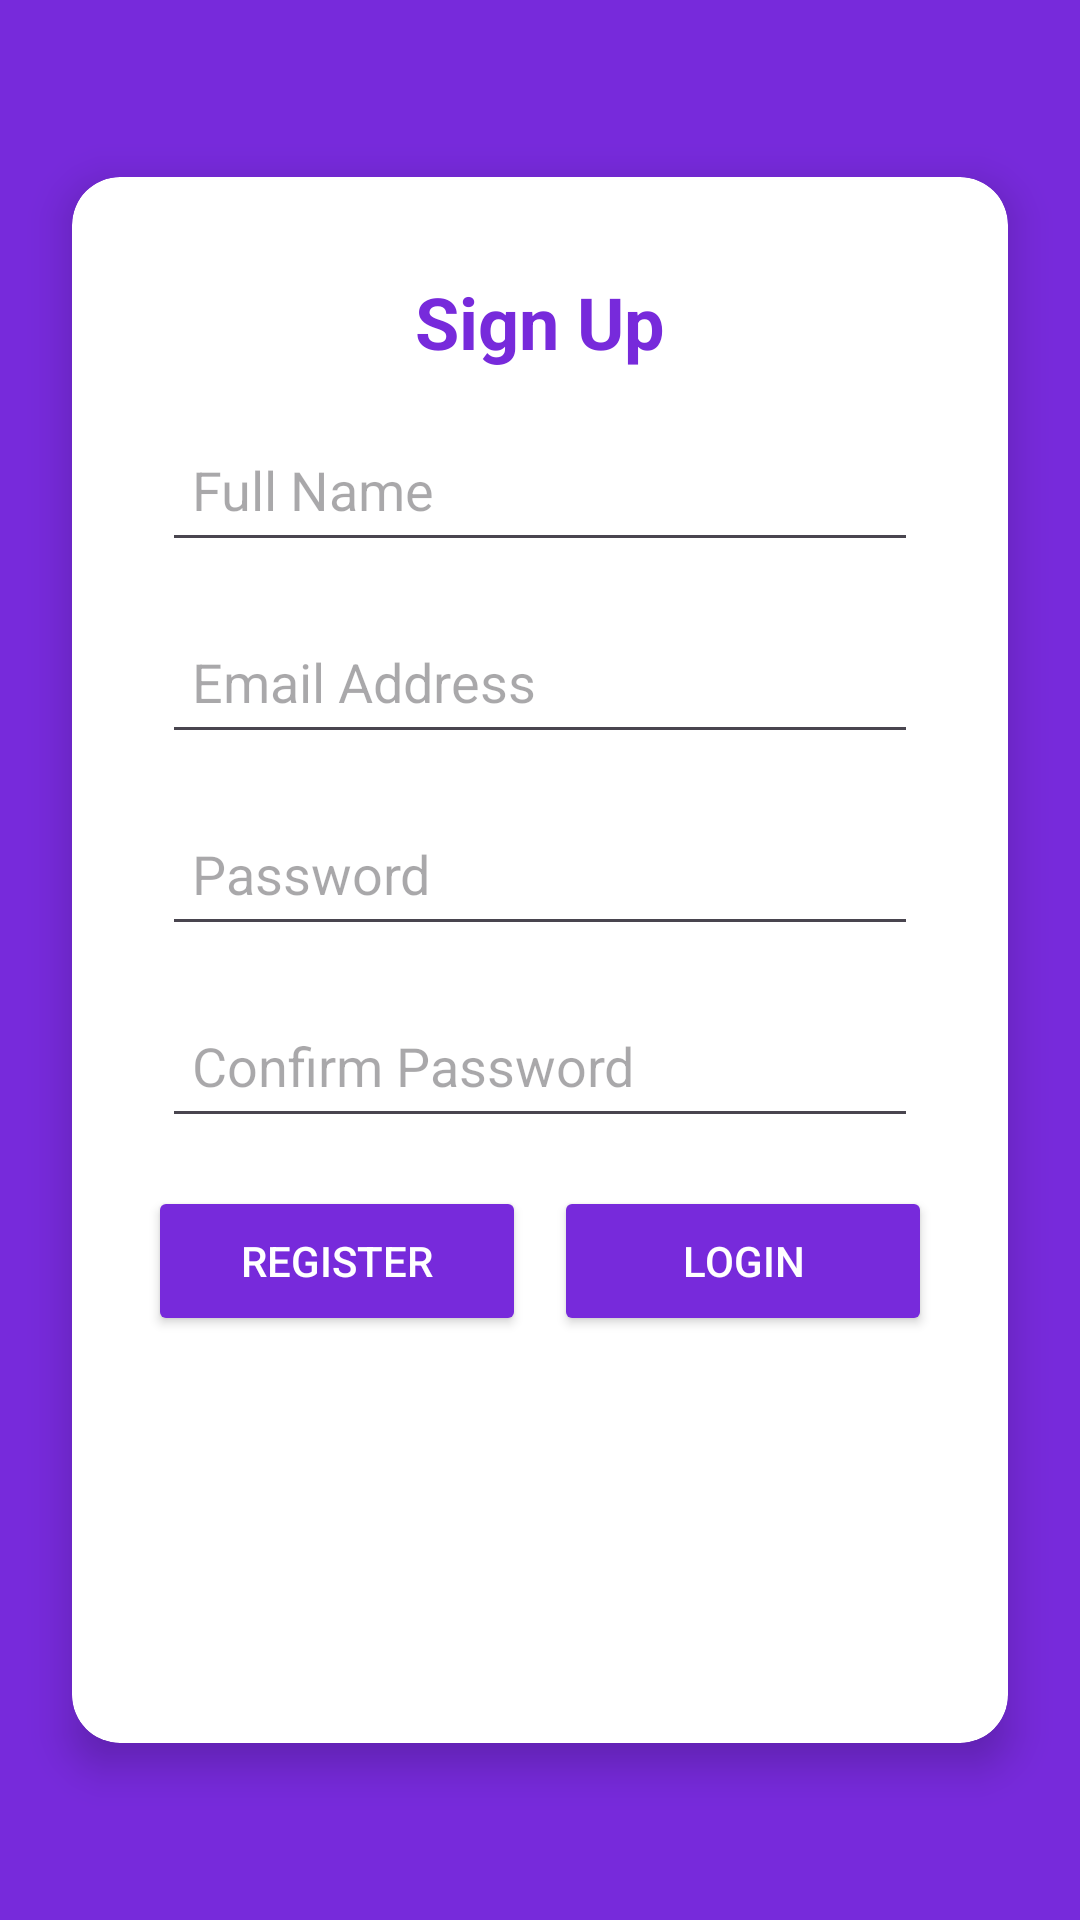

Write the Android layout XML for this screen, with the resource values it uses.
<!-- AndroidManifest.xml: application theme Theme.Skillspace -->
<!-- res/layout/activity_main.xml -->
<?xml version="1.0" encoding="utf-8"?>
<androidx.constraintlayout.widget.ConstraintLayout
    xmlns:android="http://schemas.android.com/apk/res/android"
    xmlns:app="http://schemas.android.com/apk/res-auto"
    xmlns:tools="http://schemas.android.com/tools"
    android:id="@+id/main"
    android:layout_width="match_parent"
    android:layout_height="match_parent"
    android:background="#772adb"
    tools:context=".MainActivity">

    
    <androidx.cardview.widget.CardView
        android:id="@+id/signupCard"
        android:layout_width="0dp"
        android:layout_height="wrap_content"
        android:layout_marginHorizontal="24dp"
        android:layout_marginVertical="16dp"
        android:background="#FFFFFF"
        app:cardCornerRadius="16dp"
        app:cardElevation="8dp"
        app:layout_constraintTop_toTopOf="parent"
        app:layout_constraintBottom_toBottomOf="parent"
        app:layout_constraintStart_toStartOf="parent"
        app:layout_constraintEnd_toEndOf="parent">

        <androidx.constraintlayout.widget.ConstraintLayout
            android:layout_width="match_parent"
            android:layout_height="522dp"
            android:padding="16dp">

            
            <TextView
                android:id="@+id/tvSignupTitle"
                android:layout_width="wrap_content"
                android:layout_height="wrap_content"
                android:layout_marginTop="16dp"
                android:text="Sign Up"
                android:textColor="#772adb"
                android:textSize="24sp"
                android:textStyle="bold"
                app:layout_constraintEnd_toEndOf="parent"
                app:layout_constraintStart_toStartOf="parent"
                app:layout_constraintTop_toTopOf="parent" />

            
            <EditText
                android:id="@+id/etName"
                android:layout_width="0dp"
                android:layout_height="wrap_content"
                android:layout_marginTop="16dp"
                android:hint="Full Name"
                android:inputType="textPersonName"
                android:minHeight="48dp"
                android:padding="10dp"
                app:layout_constraintEnd_toEndOf="parent"
                app:layout_constraintStart_toStartOf="parent"
                app:layout_constraintTop_toBottomOf="@id/tvSignupTitle"
                app:layout_constraintWidth_percent="0.9" />

            
            <EditText
                android:id="@+id/etEmail"
                android:layout_width="0dp"
                android:layout_height="wrap_content"
                android:layout_marginTop="16dp"
                android:hint="Email Address"
                android:inputType="textEmailAddress"
                android:minHeight="48dp"
                android:padding="10dp"
                app:layout_constraintEnd_toEndOf="parent"
                app:layout_constraintStart_toStartOf="parent"
                app:layout_constraintTop_toBottomOf="@id/etName"
                app:layout_constraintWidth_percent="0.9" />

            
            <EditText
                android:id="@+id/etPassword"
                android:layout_width="0dp"
                android:layout_height="wrap_content"
                android:layout_marginTop="16dp"
                android:hint="Password"
                android:inputType="textPassword"
                android:minHeight="48dp"
                android:padding="10dp"
                app:layout_constraintEnd_toEndOf="parent"
                app:layout_constraintStart_toStartOf="parent"
                app:layout_constraintTop_toBottomOf="@id/etEmail"
                app:layout_constraintWidth_percent="0.9" />

            
            <EditText
                android:id="@+id/etConfirmPassword"
                android:layout_width="0dp"
                android:layout_height="wrap_content"
                android:layout_marginTop="16dp"
                android:hint="Confirm Password"
                android:inputType="textPassword"
                android:minHeight="48dp"
                android:padding="10dp"
                app:layout_constraintEnd_toEndOf="parent"
                app:layout_constraintStart_toStartOf="parent"
                app:layout_constraintTop_toBottomOf="@id/etPassword"
                app:layout_constraintWidth_percent="0.9" />

            
            <Button
                android:id="@+id/btnSignup"
                android:layout_width="0dp"
                android:layout_height="50dp"
                android:layout_marginTop="16dp"
                android:backgroundTint="#772adb"
                android:minHeight="48dp"
                android:padding="10dp"
                android:text="Register"
                android:textColor="#FFFFFF"
                app:layout_constraintEnd_toStartOf="@+id/btnLogin"
                app:layout_constraintStart_toStartOf="parent"
                app:layout_constraintTop_toBottomOf="@id/etConfirmPassword"
                app:layout_constraintWidth_percent="0.45" />

            <Button
                android:id="@+id/btnLogin"
                android:layout_width="0dp"
                android:layout_height="50dp"
                android:layout_marginTop="16dp"
                android:backgroundTint="#772adb"
                android:minHeight="48dp"
                android:padding="10dp"
                android:text="Login"
                android:textColor="#FFFFFF"
                app:layout_constraintEnd_toEndOf="parent"
                app:layout_constraintStart_toEndOf="@+id/btnSignup"
                app:layout_constraintTop_toBottomOf="@id/etConfirmPassword"
                app:layout_constraintWidth_percent="0.45" />

            <ImageView
                android:id="@+id/facebook"
                android:layout_width="50dp"
                android:layout_height="50dp"
                android:layout_marginStart="106dp"
                android:layout_marginEnd="31dp"
                android:layout_marginBottom="36dp"
                app:layout_constraintBottom_toBottomOf="parent"
                app:layout_constraintEnd_toStartOf="@+id/google"
                app:layout_constraintStart_toStartOf="parent"
                app:srcCompat="@drawable/facebook" />

            <ImageView
                android:id="@+id/google"
                android:layout_width="50dp"
                android:layout_height="50dp"
                android:layout_marginStart="31dp"
                android:layout_marginEnd="110dp"
                android:layout_marginBottom="36dp"
                app:layout_constraintBottom_toBottomOf="parent"
                app:layout_constraintEnd_toEndOf="parent"
                app:layout_constraintStart_toEndOf="@+id/facebook"
                app:srcCompat="@drawable/google" />

        </androidx.constraintlayout.widget.ConstraintLayout>
    </androidx.cardview.widget.CardView>

</androidx.constraintlayout.widget.ConstraintLayout>
<!-- resources referenced by this layout -->
<resources>
  <style name="Theme.Skillspace" parent="Base.Theme.Skillspace" />
  <style name="Base.Theme.Skillspace" parent="Theme.Material3.DayNight.NoActionBar">
          
          
      </style>
</resources>
